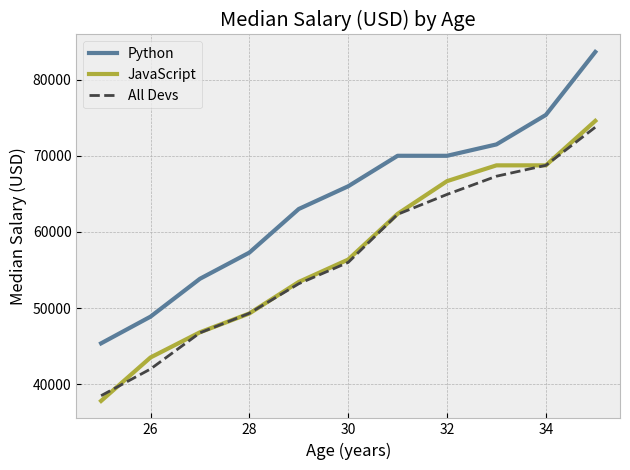

Python code for this plot:
#! /usr/bin/env python3

from matplotlib import pyplot as plt
# pyplot is a collection of command style functions which make matplotlib work
# like MATLAB. If you want more flexibility, use the OO interface.

print(plt.style.available)
plt.style.use('bmh')
# When trying new styles, first try them without custom styling attributes
# like color, linewidth, grid as the style might cover those anyway.

agex = [25, 26, 27, 28, 29, 30, 31, 32, 33, 34, 35]
devy = [38496, 42000, 46752, 49320, 53200, 56000,
        62316, 64928, 67317, 68748, 73752]
pydevy = [45372, 48876, 53850, 57287, 63016, 65998,
          70003, 70000, 71496, 75370, 83640]
jsdevy = [37810, 43515, 46823, 49293, 53437, 56373,
          62375, 66674, 68745, 68746, 74583]

plt.plot(agex, pydevy, color='#5a7d9a', linewidth=3,
         label='Python')

plt.plot(agex, jsdevy, color='#adad3b', linewidth=3,
         label='JavaScript')

plt.plot(agex, devy, color='#444444', linestyle='--',
         label='All Devs')

plt.xlabel('Age (years)')
plt.ylabel('Median Salary (USD)')
plt.title('Median Salary (USD) by Age')

plt.grid(True)  # Grid lines help readability.
plt.legend()  # Causes legend in upper-left by using label attributes.

# Fixed a padding (left/outer margin) problem when a style was applied:
plt.tight_layout()

plt.savefig('plot.png')

plt.show()

